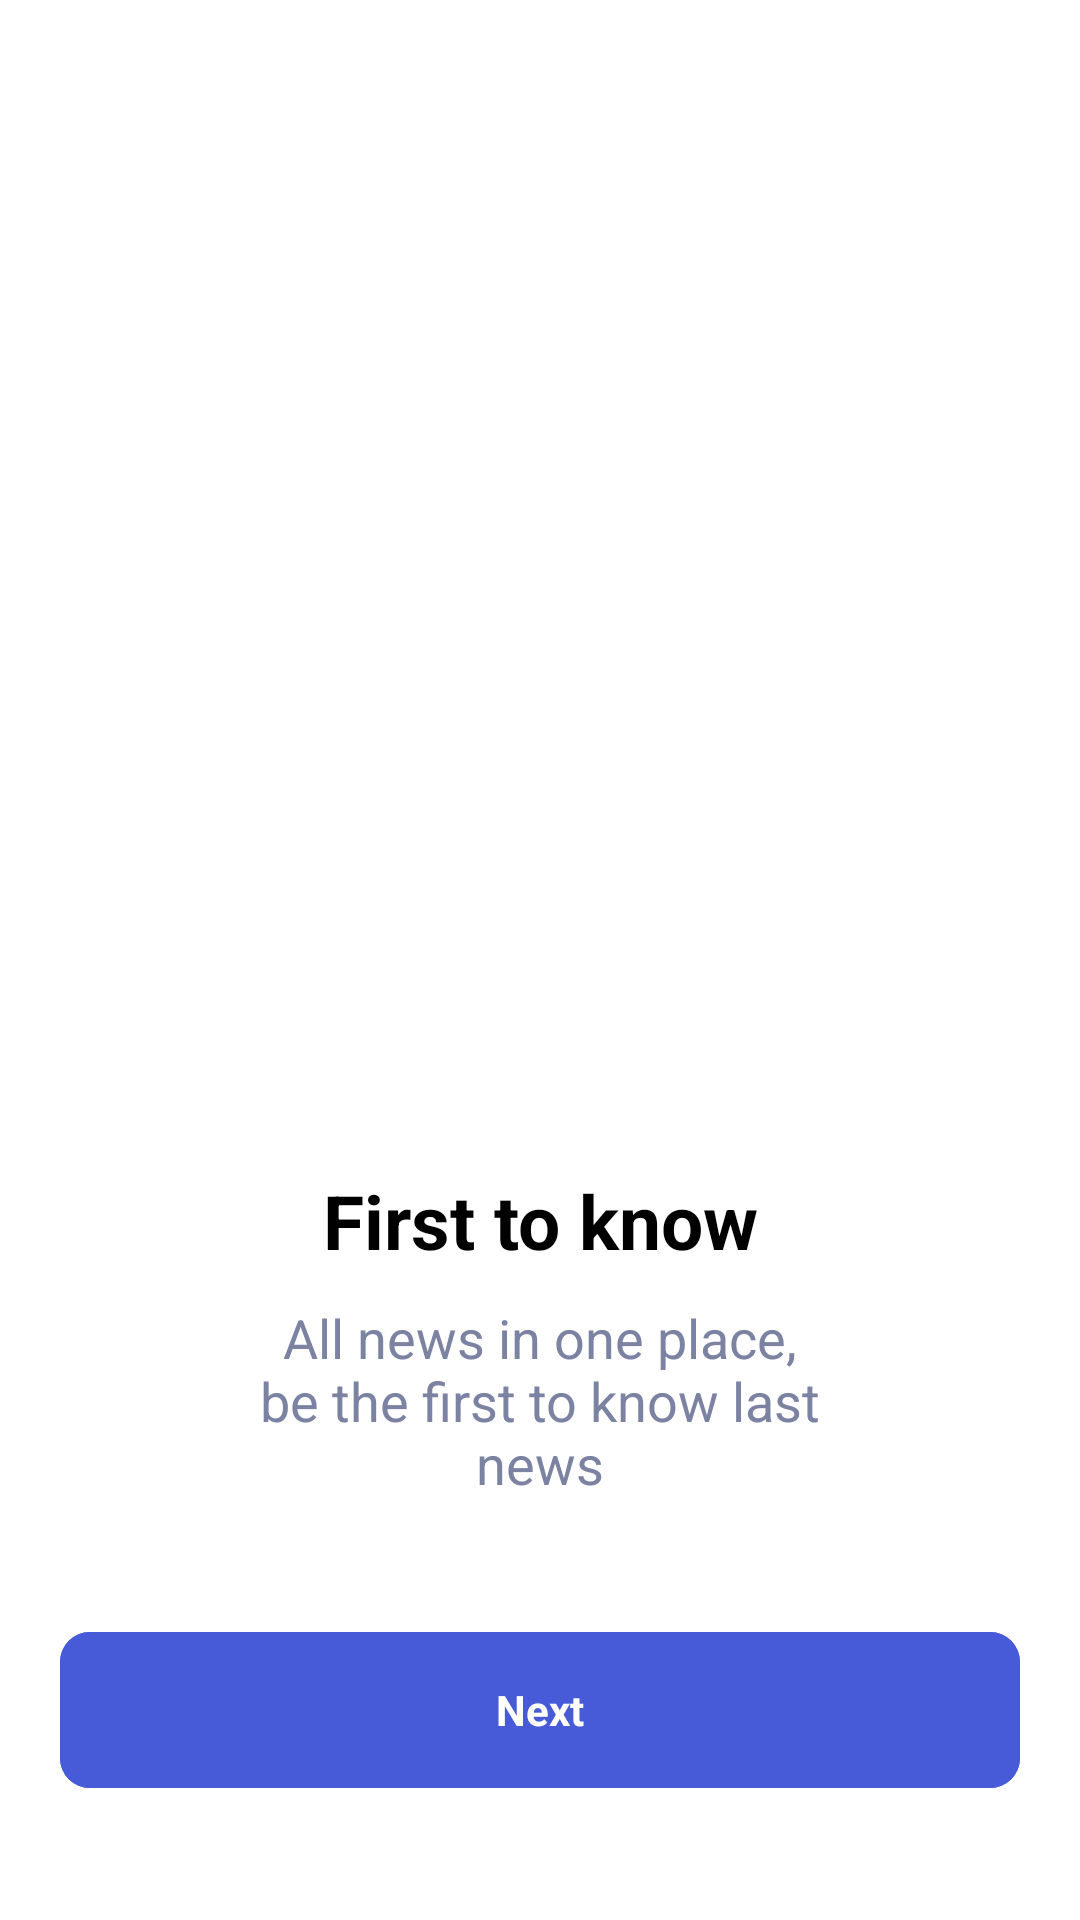

The Android layout XML behind this screen, and the referenced resources:
<!-- AndroidManifest.xml: application theme Theme.Nuntium -->
<!-- res/layout/fragment_login.xml -->
<?xml version="1.0" encoding="utf-8"?>
<androidx.constraintlayout.widget.ConstraintLayout xmlns:android="http://schemas.android.com/apk/res/android"
    xmlns:app="http://schemas.android.com/apk/res-auto"
    xmlns:tools="http://schemas.android.com/tools"
    android:layout_width="match_parent"
    android:layout_height="match_parent"
    android:background="@color/white"
    android:gravity="center"
    android:orientation="vertical"
    tools:context=".LoginFragment">

    <androidx.viewpager2.widget.ViewPager2
        android:id="@+id/viewPager2"
        android:layout_width="match_parent"
        android:layout_height="0dp"
        android:layout_weight="1"

        app:layout_constraintBottom_toTopOf="@id/login_linear"
        app:layout_constraintEnd_toEndOf="parent"
        app:layout_constraintStart_toStartOf="parent"
        app:layout_constraintTop_toTopOf="parent" />

    
    <androidx.appcompat.widget.LinearLayoutCompat
        android:id="@+id/login_linear"
        android:layout_width="wrap_content"
        android:layout_height="wrap_content"
        android:gravity="center"
        android:orientation="vertical"
        app:layout_constraintBottom_toBottomOf="parent"
        app:layout_constraintEnd_toEndOf="parent"
        app:layout_constraintStart_toStartOf="parent">


        <com.google.android.material.tabs.TabLayout
            android:id="@+id/tabLayout"
            android:layout_width="match_parent"
            android:layout_height="wrap_content"
            android:layout_gravity="bottom"
            android:background="@color/white"
            app:tabBackground="@drawable/intro_tab_selector"
            app:tabGravity="center"
            app:tabIndicatorHeight="0dp"
            app:tabPaddingEnd="15dp" />

        <androidx.appcompat.widget.AppCompatTextView
            android:id="@+id/onBoarding_title"
            android:layout_width="wrap_content"
            android:layout_height="wrap_content"
            android:gravity="center"

            android:text="@string/first_to_know"
            android:textAppearance="@style/TextAppearance.AppCompat.Medium"
            android:textColor="@android:color/black"
            android:textSize="25sp"
            android:textStyle="bold" />

        <androidx.appcompat.widget.AppCompatTextView
            android:id="@+id/create_pin_sub_heading"
            android:layout_width="wrap_content"
            android:layout_height="wrap_content"
            android:layout_marginHorizontal="80dp"
            android:layout_marginTop="10dp"
            android:ellipsize="end"
            android:gravity="center"
            android:maxLines="3"
            android:text="@string/login_header"
            android:textAlignment="center"
            android:textAppearance="@style/TextAppearance.AppCompat.Small"
            android:textColor="@color/greyPrimary"
            android:textSize="18sp"
            tools:ignore="TextContrastCheck" />

        <com.google.android.material.button.MaterialButton
            android:id="@+id/createPin"
            android:layout_width="match_parent"
            android:layout_height="60dp"
            android:layout_gravity="center"
            android:layout_marginHorizontal="20dp"
            android:layout_marginVertical="40dp"
            android:backgroundTint="@color/primaryColor"
            android:gravity="center"
            android:text="@string/login_button"
            android:textAppearance="@style/TextAppearance.AppCompat.Small"
            android:textColor="@android:color/white"
            android:textStyle="bold"

            app:cornerRadius="10dp" />

    </androidx.appcompat.widget.LinearLayoutCompat>

</androidx.constraintlayout.widget.ConstraintLayout>
<!-- resources referenced by this layout -->
<resources>
  <color name="greyPrimary">#FF7C82A1</color>
  <color name="primaryColor">#FF475AD7</color>
  <color name="white">#FFFFFFFF</color>
  <string name="first_to_know">First to know</string>
  <string name="login_button">Next</string>
  <string name="login_header">All news in one place, be the first to know last news</string>
  <style name="Theme.Nuntium" parent="Base.Theme.Nuntium" />
  <style name="Base.Theme.Nuntium" parent="Theme.Material3.DayNight.NoActionBar">
          
          <item name="colorPrimary">@color/primaryColor</item>
          <item name="colorPrimaryVariant">@color/lightPrimary</item>
          <item name="colorOnPrimary">@color/white</item>
          
          <item name="android:statusBarColor">@color/blackDarker</item>
          
      </style>
  <color name="lightPrimary">#FF8A96E5</color>
  <color name="blackDarker">#FF22242F</color>
</resources>
